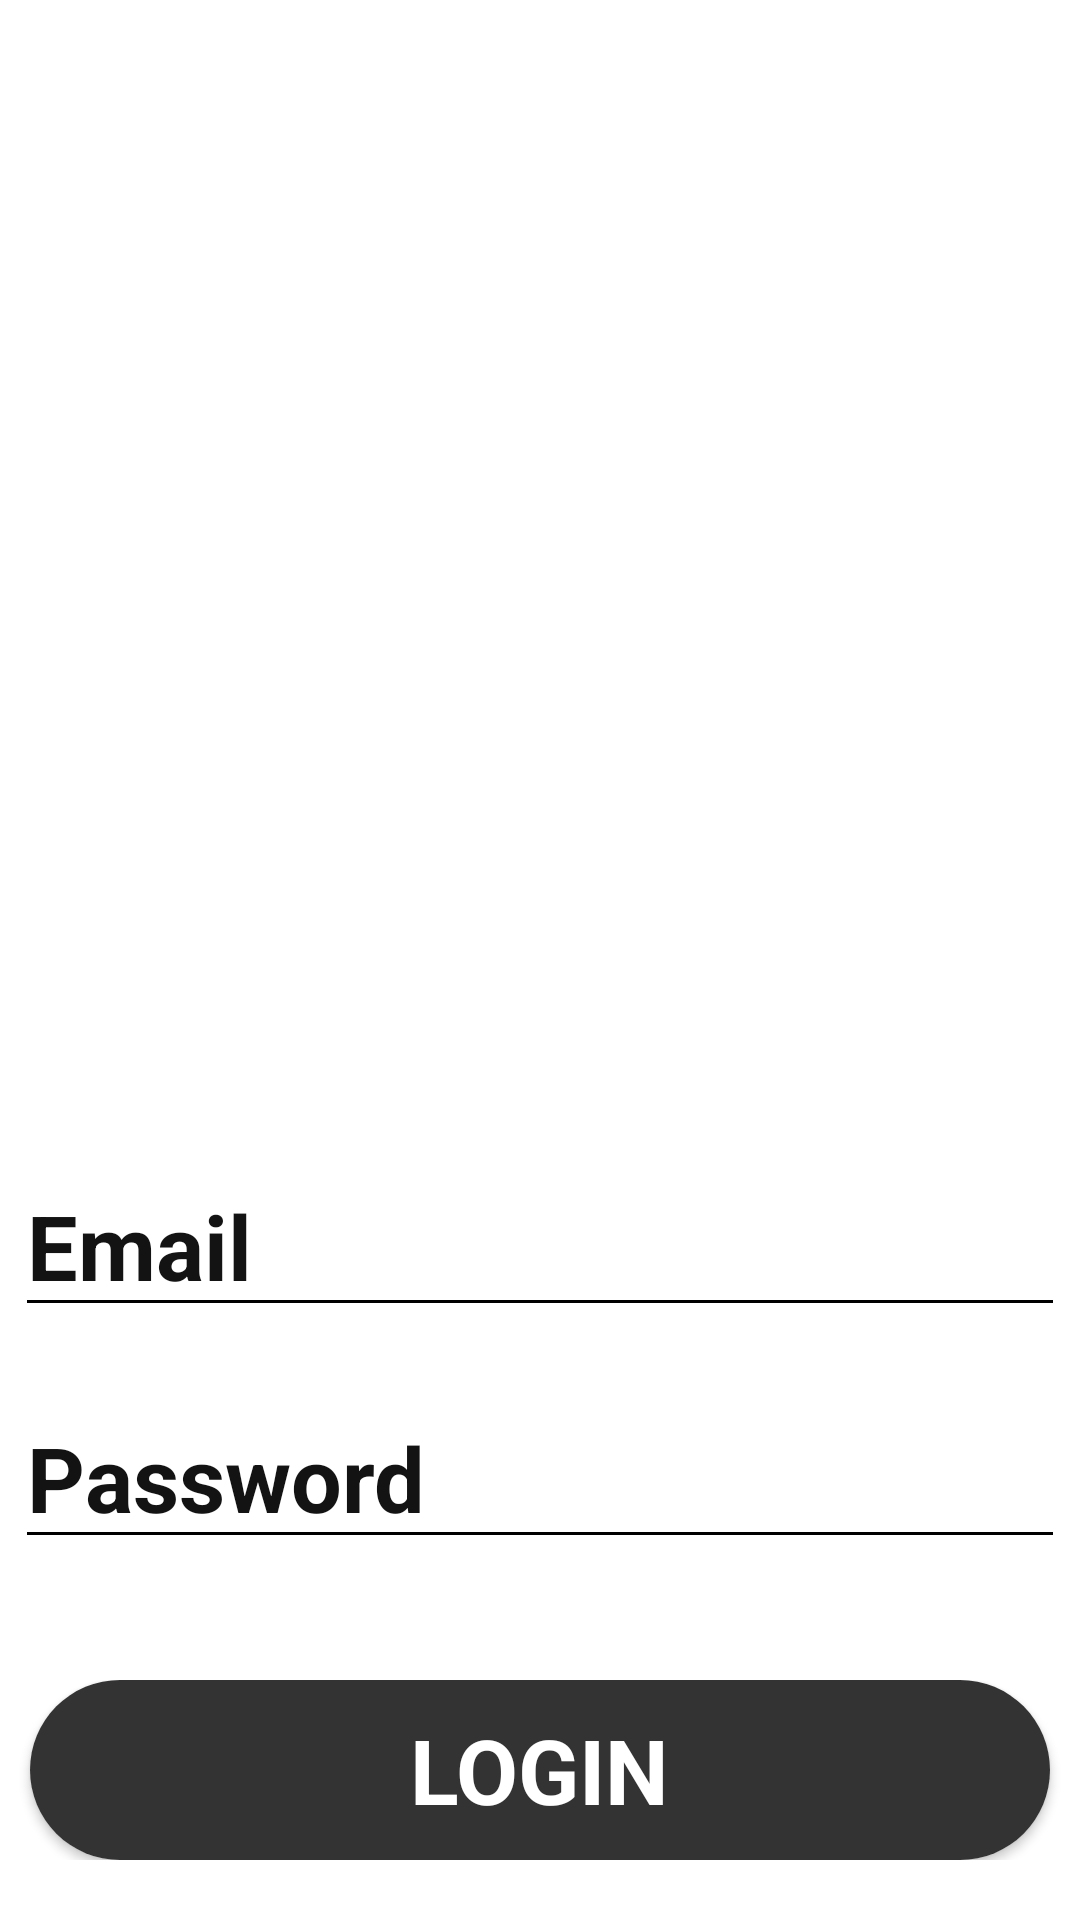

The Android layout XML behind this screen, and the referenced resources:
<!-- AndroidManifest.xml: application theme Theme.SQUFF2 -->
<!-- res/layout/activity_login_page.xml -->
<?xml version="1.0" encoding="utf-8"?>
<androidx.constraintlayout.widget.ConstraintLayout
    xmlns:android="http://schemas.android.com/apk/res/android"
    xmlns:app="http://schemas.android.com/apk/res-auto"
    xmlns:tools="http://schemas.android.com/tools"
    android:layout_width="match_parent"
    android:background="@drawable/background2"
    android:layout_height="match_parent">


    <ImageView
        android:id="@+id/logo"
        android:layout_width="200dp"
        android:layout_height="200dp"
        android:layout_marginTop="115dp"
        android:layout_marginBottom="70dp"
        android:outlineAmbientShadowColor="@color/black"
        android:src="@drawable/icon"
        app:layout_constraintBottom_toTopOf="@+id/login_email"
        app:layout_constraintEnd_toEndOf="parent"
        app:layout_constraintStart_toStartOf="parent"
        app:layout_constraintTop_toTopOf="parent"
        tools:srcCompat="@tools:sample/avatars" />

    <EditText
        android:id="@+id/login_email"
        android:layout_width="wrap_content"
        android:layout_height="wrap_content"
        android:layout_marginTop="70dp"
        android:backgroundTint="@color/black"
        android:ems="10"
        android:hint="Email"
        android:inputType="textEmailAddress"
        android:textColorHint="#131313"
        android:textSize="30dp"
        android:textStyle="bold"
        app:layout_constraintEnd_toEndOf="parent"
        app:layout_constraintHorizontal_bias="0.491"
        app:layout_constraintStart_toStartOf="parent"
        app:layout_constraintTop_toBottomOf="@+id/logo" />

    <EditText
        android:id="@+id/login_password"
        android:layout_width="wrap_content"
        android:layout_height="wrap_content"
        android:layout_marginTop="20dp"
        android:backgroundTint="@color/black"
        android:ems="10"
        android:hint="Password"
        android:inputType="textPassword"
        android:textColorHint="#FF131313"
        android:textSize="30dp"
        android:textStyle="bold"
        app:layout_constraintEnd_toEndOf="parent"
        app:layout_constraintHorizontal_bias="0.491"
        app:layout_constraintStart_toStartOf="parent"
        app:layout_constraintTop_toBottomOf="@+id/login_email" />

    <include
        android:id="@+id/include"
        layout="@layout/login_row"
        android:layout_width="0dp"
        android:layout_height="wrap_content"
        android:layout_marginBottom="20dp"
        app:layout_constraintBottom_toBottomOf="parent"
        app:layout_constraintEnd_toEndOf="parent"
        app:layout_constraintHorizontal_bias="0.0"
        app:layout_constraintStart_toStartOf="parent" />
</androidx.constraintlayout.widget.ConstraintLayout>
<!-- res/layout/login_row.xml (included above) -->
<?xml version="1.0" encoding="utf-8"?>
<androidx.constraintlayout.widget.ConstraintLayout xmlns:android="http://schemas.android.com/apk/res/android"
    xmlns:app="http://schemas.android.com/apk/res-auto"
    xmlns:tools="http://schemas.android.com/tools"
    android:layout_width="match_parent"
    android:layout_height="match_parent"
    tools:context=".MainActivity">


    <androidx.cardview.widget.CardView
        android:id="@+id/cardView"
        android:layout_marginRight="10dp"
        android:layout_marginLeft="10dp"
        android:layout_width="match_parent"
        android:layout_height="60dp"
        app:cardCornerRadius="30dp"
        app:layout_constraintBottom_toBottomOf="parent"
        app:layout_constraintEnd_toEndOf="parent"
        app:layout_constraintStart_toStartOf="parent">

        <androidx.constraintlayout.widget.ConstraintLayout
            android:id="@+id/ConstLayout"
            android:layout_width="match_parent"
            android:layout_height="match_parent"
            android:background="@color/gray">

            <TextView
                android:id="@+id/login"
                android:layout_width="wrap_content"
                android:layout_height="wrap_content"
                android:text="LOGIN"
                android:textColor="@color/white"
                android:textSize="30dp"
                android:textStyle="bold"
                app:layout_constraintBottom_toBottomOf="parent"
                app:layout_constraintEnd_toEndOf="parent"
                app:layout_constraintStart_toStartOf="parent"
                app:layout_constraintTop_toTopOf="parent"
                app:layout_constraintVertical_bias="0.484" />

            <ProgressBar
                android:id="@+id/progressBar3"
                style="?android:attr/progressBarStyle"
                android:layout_width="wrap_content"
                android:layout_height="wrap_content"
                android:layout_marginEnd="20dp"
                android:indeterminate="true"
                android:indeterminateTint="@color/white"
                android:indeterminateTintMode="src_atop"
                android:visibility="gone"
                app:layout_constraintBottom_toBottomOf="parent"
                app:layout_constraintEnd_toStartOf="@+id/login"
                app:layout_constraintTop_toTopOf="parent"
                tools:targetApi="LOLLIPOP" />
        </androidx.constraintlayout.widget.ConstraintLayout>
    </androidx.cardview.widget.CardView>




</androidx.constraintlayout.widget.ConstraintLayout>
<!-- resources referenced by this layout -->
<resources>
  <color name="black">#FF000000</color>
  <color name="gray">#333</color>
  <color name="white">#FFFFFFFF</color>
  <style name="Theme.SQUFF2" parent="Theme.MaterialComponents.Light.NoActionBar">
          
          <item name="colorPrimary">@color/purple_500</item>
          <item name="colorPrimaryVariant">@color/black</item>
          <item name="colorOnPrimary">@color/white</item>
          
          <item name="colorSecondary">@color/teal_200</item>
          <item name="colorSecondaryVariant">@color/teal_700</item>
          <item name="colorOnSecondary">@color/black</item>
          
          <item name="android:statusBarColor" tools:targetApi="l">?attr/colorPrimaryVariant</item>
          
      </style>
  <color name="purple_500">#FF6200EE</color>
  <color name="teal_200">#FF03DAC5</color>
  <color name="teal_700">#FF018786</color>
</resources>
